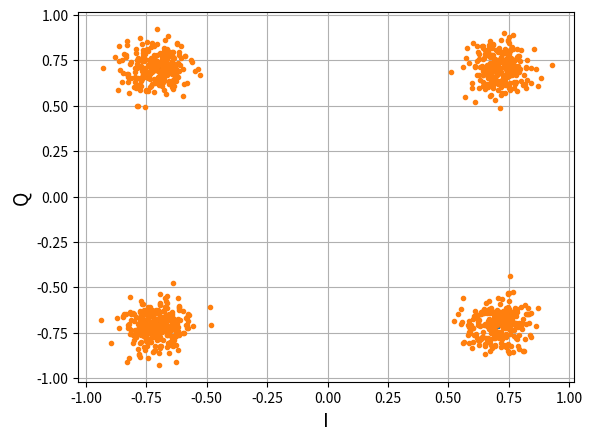

Write the Python code that produced this figure.
# -*- coding: utf-8 -*-
"""
Created on Wed Nov 30 10:01:31 2022

@author: ArielHabshush
"""

import numpy as np
import matplotlib.pyplot as plt

def bin2gray(binNum):
    return binNum ^ (binNum >> 1)

def qpskMod(syms,coding="gray"):
    if(coding == "gray"):
        syms = bin2gray(syms)

    return np.exp(1j*np.pi/4*(1+2*syms))

def rms(x):
    return np.sqrt(np.sum(abs(x)**2)/len(x))

def powDb(x):
    return 20*np.log10(rms(x))


# QPSK
nSyms = int(1e3)
bitsPerSym = 2
nBits = nSyms * bitsPerSym

# bitStream = np.random.randint(0,2,nBits).reshape(bitsPerSym,nSyms)
# Random bit stream
bitStream = np.random.randint(0,2,nBits).astype(str).reshape(nSyms,bitsPerSym)

# Convert bits to symbols
# Concatenate each row of strings into a single string and convert from binary to decimal
syms =  np.array([int(''.join(list(bitStream[row])),2) for row in range(bitStream.shape[0])],dtype=('int'))
symsIQ = qpskMod(syms,"bin")

# Add noise
snr = 20
noisePowDb = -snr
noiseVar = 10**(noisePowDb/10)
noiseSig = np.sqrt(noiseVar/2)*(np.random.randn(nSyms) + 1j*np.random.randn(nSyms))

symsIQ_noisy = symsIQ + noiseSig
# print(f"Noise Power = {20*np.log10(rms(noiseSig)):{1}.{5}} dB")
print(f"Noise Power = {powDb(noiseSig)}, SigPow = {powDb(symsIQ)}, SNR = {powDb(symsIQ)-powDb(noiseSig)}")
#%% Figures
plt.figure()
plt.plot(symsIQ.real,symsIQ.imag,'.')
plt.grid()

plt.xlabel("I",fontsize=14)
plt.ylabel("Q",fontsize=14)

plt.plot(symsIQ_noisy.real,symsIQ_noisy.imag,'.')


# bitStream2 = np.zeros(int(nSyms), dtype="S2")
# # for col in range(bitStream.shape[1]):
# for row in range(bitStream.shape[0]):
#     bitStream2[row] = np.array( int(''.join(list(bitStream[row])),2),dtype='int')
#     # print(bitStream2[row])

# print(bitStream2)


